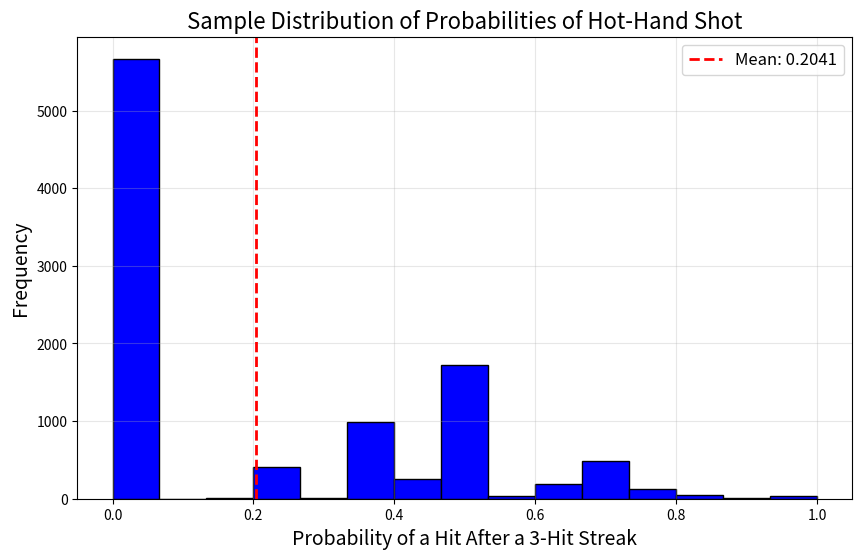

Write Python code to recreate this figure.
#
# [redacted]
# [redacted]
# Northwestern University 
#
# Hot Hand Fallacy: Monte Carlo Simulations
#
# This program will simulate 10,000 60-shot shooting sequences of a basketball 
# player with a field goal percentage of 31%, where each shot is independent of 
# the other. Then, it will compute the probability of hitting a shot following a 
# streak of three successful hits. 
#

import random
import statistics
import numpy as np
import math
import matplotlib.pyplot as plt

#
# Generate a nested array of 10,000 60-shot sequences. if there are no 3-shot streaks, 
# disregard the sequence and generate a new one. 
#
# array[i][j] --> i = 10,000, j = 60
# 

def generate_sequences(): 
    added = 0
    simulation = []
    while added < 10000: 
        p = 0.31 # 31% success rate
        sequence = []
        for i in range(60): 
            float = random.random() # generate a random float between 0 and 1
            if float > 0.31: 
                shot = 0
            else: 
                shot = 1
            sequence.append(shot)

        if has_streak(sequence): 
            simulation.append(sequence)
            added += 1
    
    return simulation


def has_streak(sequence): 
    for i in range(2, len(sequence) - 1): 
        if sequence[i] == 1 and sequence[i-1] == 1 and sequence[i-2] == 1: # there is a 3-shot streak 
            return True 
    return False
    

#
# For each sequence, count number of shots scored following a 3-shot streak.
#
probabilities = []
streak_count = [] # to get avg number of streaks per sequence
sequences = generate_sequences()

for i in range(10000): 
    sequence = sequences[i]
    count = 0 # number of streaks
    hothands = 0 # number of hits right after a streak
    for i in range(2, len(sequence) - 1): 
        if sequence[i] == 1 and sequence[i-1] == 1 and sequence[i-2] == 1: # there is a 3-shot streak 
            count += 1
            if sequence[i+1] == 1: # successful hot hand
                hothands += 1
    probability = hothands/count
    # print("hothands: " + str(hothands))
    # print("count: " + str(count))
    streak_count.append(count)
    probabilities.append(probability)

print("Average value: " + str(statistics.mean([i for row in sequences for i in row])))
print("Total number of streaks: " + str(sum(streak_count)))
print("Average number of streaks per sequence: " + str(statistics.mean(streak_count)))

print("\nAverage probability: " + str(statistics.mean(probabilities)))

# calculating 1st and 3rd quartile 
sorted_prob = sorted(probabilities)
q1_pos = 0.25 * 10001
if isinstance(q1_pos, int): 
    q1 = sorted_prob[q1_pos-1]
else: 
    q1 = sorted_prob[math.floor(q1_pos)-1] + (q1_pos%1)*(sorted_prob[math.ceil(q1_pos)-1] - sorted_prob[math.floor(q1_pos)-1])

q2_pos = 0.5 * 10001
if isinstance(q2_pos, int): 
    q2 = sorted_prob[q2_pos-1]
else: 
    q2 = (sorted_prob[math.floor(q2_pos)-1] + sorted_prob[math.floor(q1_pos)-1]) / 2

q3_pos = 0.75 * 10001
if isinstance(q3_pos, int): 
    q3 = sorted_prob[q3_pos-1]
else: 
    q3 = sorted_prob[math.floor(q3_pos)-1] + (q3_pos%1)*(sorted_prob[math.ceil(q3_pos)-1] - sorted_prob[math.floor(q3_pos)-1])

print("Min: " + str(min(probabilities)))
print("Max: " + str(max(probabilities)))
print("1st Quartile: " + str(q1))
print("Median: " + str(q2))
print("3rd Quartile: " + str(q3))
print("Standard Deviation: " + str(np.std(probabilities)))

#
# Generate a figure that represents the sample distribution of probabilities 
#
plt.figure(figsize=(10, 6))
plt.hist(probabilities, bins=15, edgecolor='black', color='blue')  
plt.title('Sample Distribution of Probabilities of Hot-Hand Shot', fontsize=16)
plt.xlabel('Probability of a Hit After a 3-Hit Streak', fontsize=14)
plt.ylabel('Frequency', fontsize=14)
plt.axvline(statistics.mean(probabilities), color='red', linestyle='dashed', linewidth=2, label=f"Mean: {statistics.mean(probabilities):.4f}")
# plt.axvline(q1, color='orange', linestyle='dotted', linewidth=2, label=f"Q1: {q1:.4f}")
# plt.axvline(q2, color='yellow', linestyle='dotted', linewidth=2, label=f"Q2: {q2:.4f}")
# plt.axvline(q3, color='green', linestyle='dotted', linewidth=2, label=f"Q3: {q3:.4f}")
plt.legend(fontsize=12)
plt.grid(alpha=0.3)
plt.show() 
